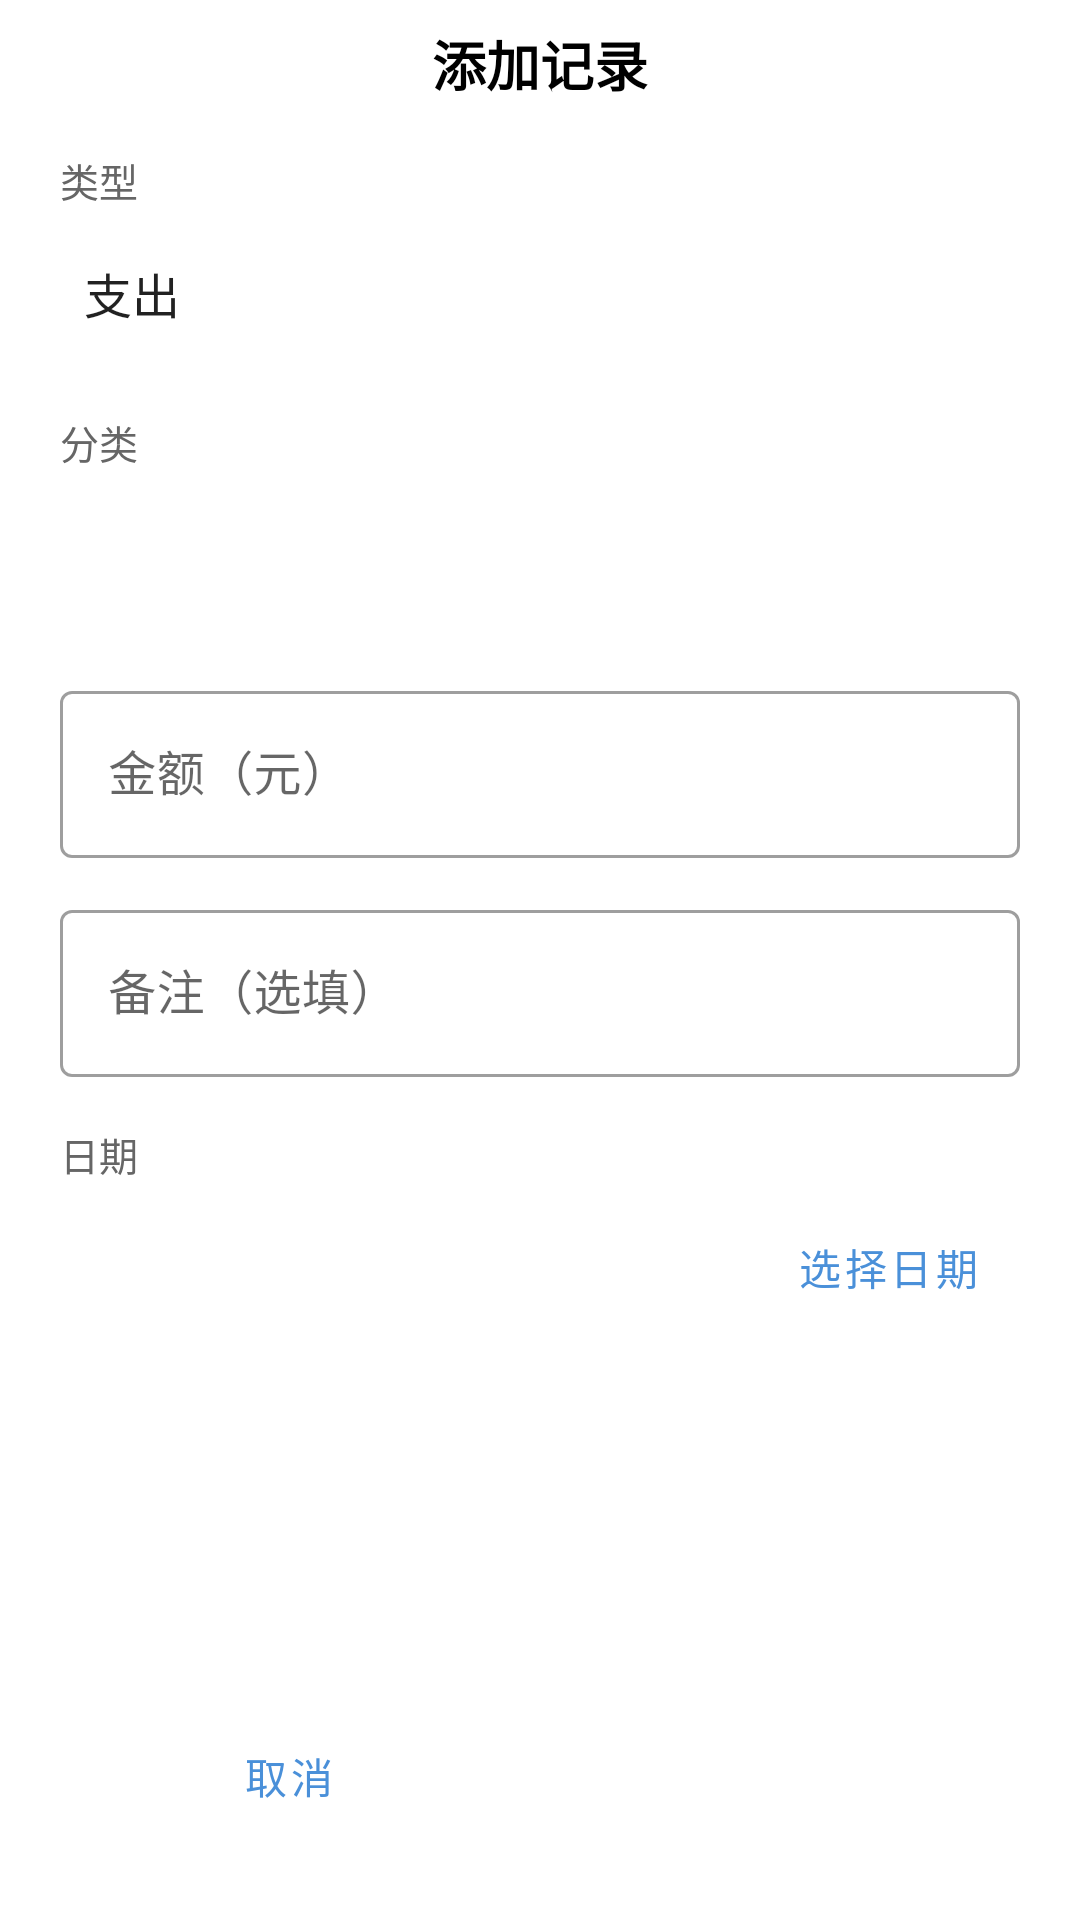

This screen was rendered from an Android layout file. Write that file and the resources it references.
<!-- AndroidManifest.xml: application theme Theme.AccountBook -->
<!-- res/layout/dialog_add_edit_record.xml -->
<?xml version="1.0" encoding="utf-8"?>
<ScrollView xmlns:android="http://schemas.android.com/apk/res/android"
  xmlns:app="http://schemas.android.com/apk/res-auto"
  android:layout_width="match_parent"
  android:layout_height="wrap_content"
  android:fillViewport="true">

  <LinearLayout
    android:layout_width="match_parent"
    android:layout_height="wrap_content"
    android:orientation="vertical"
    android:paddingHorizontal="20dp"
    android:paddingTop="8dp"
    android:paddingBottom="24dp">

    
    <TextView
      android:id="@+id/tv_dialog_title"
      android:layout_width="wrap_content"
      android:layout_height="wrap_content"
      android:layout_gravity="center"
      android:text="添加记录"
      android:textColor="@android:color/black"
      android:textSize="18sp"
      android:textStyle="bold" />

    <View android:layout_width="match_parent" android:layout_height="16dp" />

    
    <TextView android:layout_width="wrap_content" android:layout_height="wrap_content"
      android:text="类型" android:textColor="#666666" android:textSize="13sp" />

    <Spinner
      android:id="@+id/spinner_type"
      android:layout_width="match_parent"
      android:layout_height="48dp"
      android:layout_marginTop="4dp"
      android:entries="@array/record_types"
      android:background="@drawable/spinner_bg" />

    
    <TextView android:layout_width="wrap_content" android:layout_height="wrap_content"
      android:layout_marginTop="16dp"
      android:text="分类" android:textColor="#666666" android:textSize="13sp" />

    <Spinner
      android:id="@+id/spinner_category"
      android:layout_width="match_parent"
      android:layout_height="48dp"
      android:layout_marginTop="4dp"
      android:background="@drawable/spinner_bg" />

    
    <com.google.android.material.textfield.TextInputLayout
      android:id="@+id/til_amount"
      android:layout_width="match_parent"
      android:layout_height="wrap_content"
      android:layout_marginTop="16dp"
      android:hint="金额（元）"
      app:counterEnabled="false"
      style="@style/Widget.MaterialComponents.TextInputLayout.OutlinedBox">

      <com.google.android.material.textfield.TextInputEditText
        android:id="@+id/et_amount"
        android:layout_width="match_parent"
        android:layout_height="wrap_content"
        android:inputType="numberDecimal"
        android:maxLines="1" />
    </com.google.android.material.textfield.TextInputLayout>

    
    <com.google.android.material.textfield.TextInputLayout
      android:id="@+id/til_note"
      android:layout_width="match_parent"
      android:layout_height="wrap_content"
            android:layout_marginTop="12dp"
            android:hint="备注（选填）"
            style="@style/Widget.MaterialComponents.TextInputLayout.OutlinedBox">

            <com.google.android.material.textfield.TextInputEditText
                android:id="@+id/et_note"
                android:layout_width="match_parent"
                android:layout_height="wrap_content"
                android:inputType="text"
                android:maxLines="3" />
        </com.google.android.material.textfield.TextInputLayout>

        
        <TextView android:layout_width="wrap_content" android:layout_height="wrap_content"
            android:layout_marginTop="16dp"
            android:text="日期" android:textColor="#666666" android:textSize="13sp" />

        <LinearLayout
            android:layout_width="match_parent"
            android:layout_height="wrap_content"
            android:layout_marginTop="4dp"
            android:gravity="center_vertical"
            android:orientation="horizontal">

            <TextView
                android:id="@+id/tv_selected_date"
                android:layout_width="0dp"
                android:layout_height="wrap_content"
                android:layout_weight="1"
                android:textColor="@android:color/black"
                android:textSize="16sp" />

            <Button
                android:id="@+id/btn_pick_date"
                style="@style/Widget.MaterialComponents.Button.TextButton"
                android:layout_width="wrap_content"
                android:layout_height="wrap_content"
                android:text="选择日期" />
        </LinearLayout>

        
        <View android:layout_width="match_parent" android:layout_height="0dp"
            android:layout_weight="1" android:minHeight="16dp" />

        
        <LinearLayout
            android:layout_width="match_parent"
            android:layout_height="wrap_content"
            android:layout_marginTop="16dp"
            android:orientation="horizontal">

            <Button
                android:id="@+id/btn_cancel"
                style="@style/Widget.MaterialComponents.Button.OutlinedButton"
                android:layout_width="0dp"
                android:layout_height="48dp"
                android:layout_marginEnd="8dp"
                android:layout_weight="1"
                android:text="@string/cancel" />

            <Button
                android:id="@+id/btn_save"
                style="@style/Widget.MaterialComponents.Button"
                android:layout_width="0dp"
                android:layout_height="48dp"
                android:layout_marginStart="8dp"
                android:layout_weight="1"
                android:text="@string/save" />
        </LinearLayout>

    </LinearLayout>
</ScrollView>
<!-- resources referenced by this layout -->
<resources>
  <string-array name="record_types">
          <item>支出</item>
          <item>收入</item>
      </string-array>
  <string name="cancel">取消</string>
  <string name="save">保存</string>
  <style name="Theme.AccountBook" parent="Theme.MaterialComponents.DayNight.NoActionBar">
          <item name="colorPrimary">@color/colorPrimary</item>
          <item name="colorPrimaryDark">@color/colorPrimaryDark</item>
          <item name="colorAccent">@color/colorAccent</item>
          <item name="android:windowLightStatusBar">true</item>
          <item name="android:navigationBarColor">@color/bg_light</item>
      </style>
  <color name="colorPrimary">#4A90D9</color>
  <color name="colorPrimaryDark">#357ABD</color>
  <color name="colorAccent">#FF6B6B</color>
  <color name="bg_light">#F5F6FA</color>
</resources>
